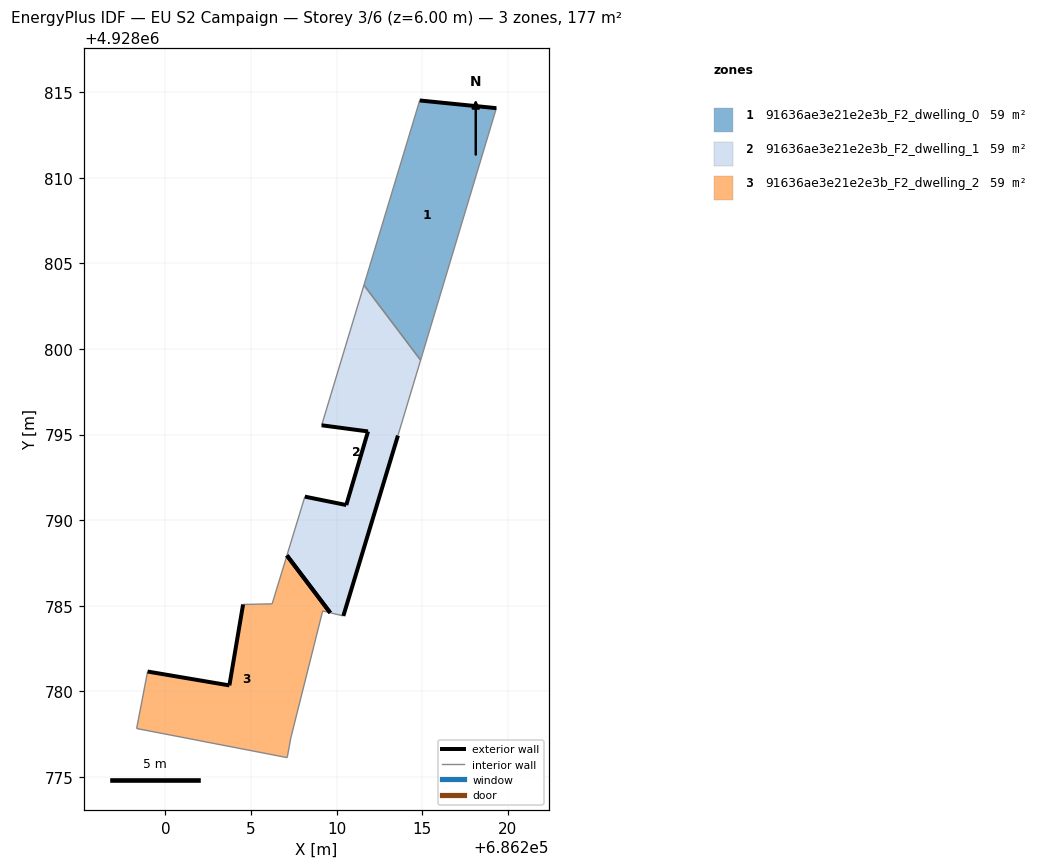
=== STOREY PLAN SPEC (per zone: floor XY polygon, exterior-wall plan segments, windows/doors) ===
zone 1: 91636ae3e21e2e3b_F2_dwelling_0  (59.0 m²)
  floor: (686214.91, 4928799.35) (686219.34, 4928814.07) (686214.86, 4928814.52) (686211.60, 4928803.73)
  exterior wall: (686214.86, 4928814.52) – (686219.34, 4928814.07)  [4.5 m]
  interior walls: 3
zone 2: 91636ae3e21e2e3b_F2_dwelling_1  (59.0 m²)
  floor: (686210.40, 4928784.40) (686213.59, 4928794.94) (686214.91, 4928799.35) (686211.60, 4928803.73) (686209.13, 4928795.54) (686211.84, 4928795.18) (686210.57, 4928790.88) (686208.15, 4928791.37) (686207.10, 4928787.93) (686209.63, 4928784.58)
  exterior wall: (686213.59, 4928794.94) – (686210.40, 4928784.40)  [11.0 m]
  exterior wall: (686208.15, 4928791.37) – (686210.57, 4928790.88)  [2.5 m]
  exterior wall: (686210.57, 4928790.88) – (686211.84, 4928795.18)  [4.5 m]
  exterior wall: (686211.84, 4928795.18) – (686209.13, 4928795.54)  [2.7 m]
  exterior wall: (686209.63, 4928784.58) – (686207.10, 4928787.93)  [4.2 m]
  interior walls: 5
zone 3: 91636ae3e21e2e3b_F2_dwelling_2  (59.0 m²)
  floor: (686207.12, 4928776.12) (686207.33, 4928777.27) (686209.19, 4928784.69) (686209.63, 4928784.58) (686207.10, 4928787.93) (686206.24, 4928785.11) (686204.54, 4928785.07) (686203.74, 4928780.34) (686198.96, 4928781.15) (686198.32, 4928777.82)
  exterior wall: (686198.96, 4928781.15) – (686203.74, 4928780.34)  [4.8 m]
  exterior wall: (686203.74, 4928780.34) – (686204.54, 4928785.07)  [4.8 m]
  exterior wall: (686207.10, 4928787.93) – (686209.63, 4928784.58)  [4.2 m]
  interior walls: 7

=== DERIVED (storey summary) ===
Building: EU S2 Campaign
Storey: 3 of 6  (floor level z = 6.00 m)
Storey gross floor area: 177.0 m²
Zones on this storey: 3
  - 91636ae3e21e2e3b_F2_dwelling_0: floor 59.0 m²; exterior wall 4.5 m (13.5 m²); WWR 0.0%
  - 91636ae3e21e2e3b_F2_dwelling_1: floor 59.0 m²; exterior wall 24.9 m (74.7 m²); WWR 0.0%
  - 91636ae3e21e2e3b_F2_dwelling_2: floor 59.0 m²; exterior wall 13.8 m (41.5 m²); WWR 0.0%
Zone adjacency (shared interzone walls):
  - 91636ae3e21e2e3b_F2_dwelling_0 ↔ 91636ae3e21e2e3b_F2_dwelling_1